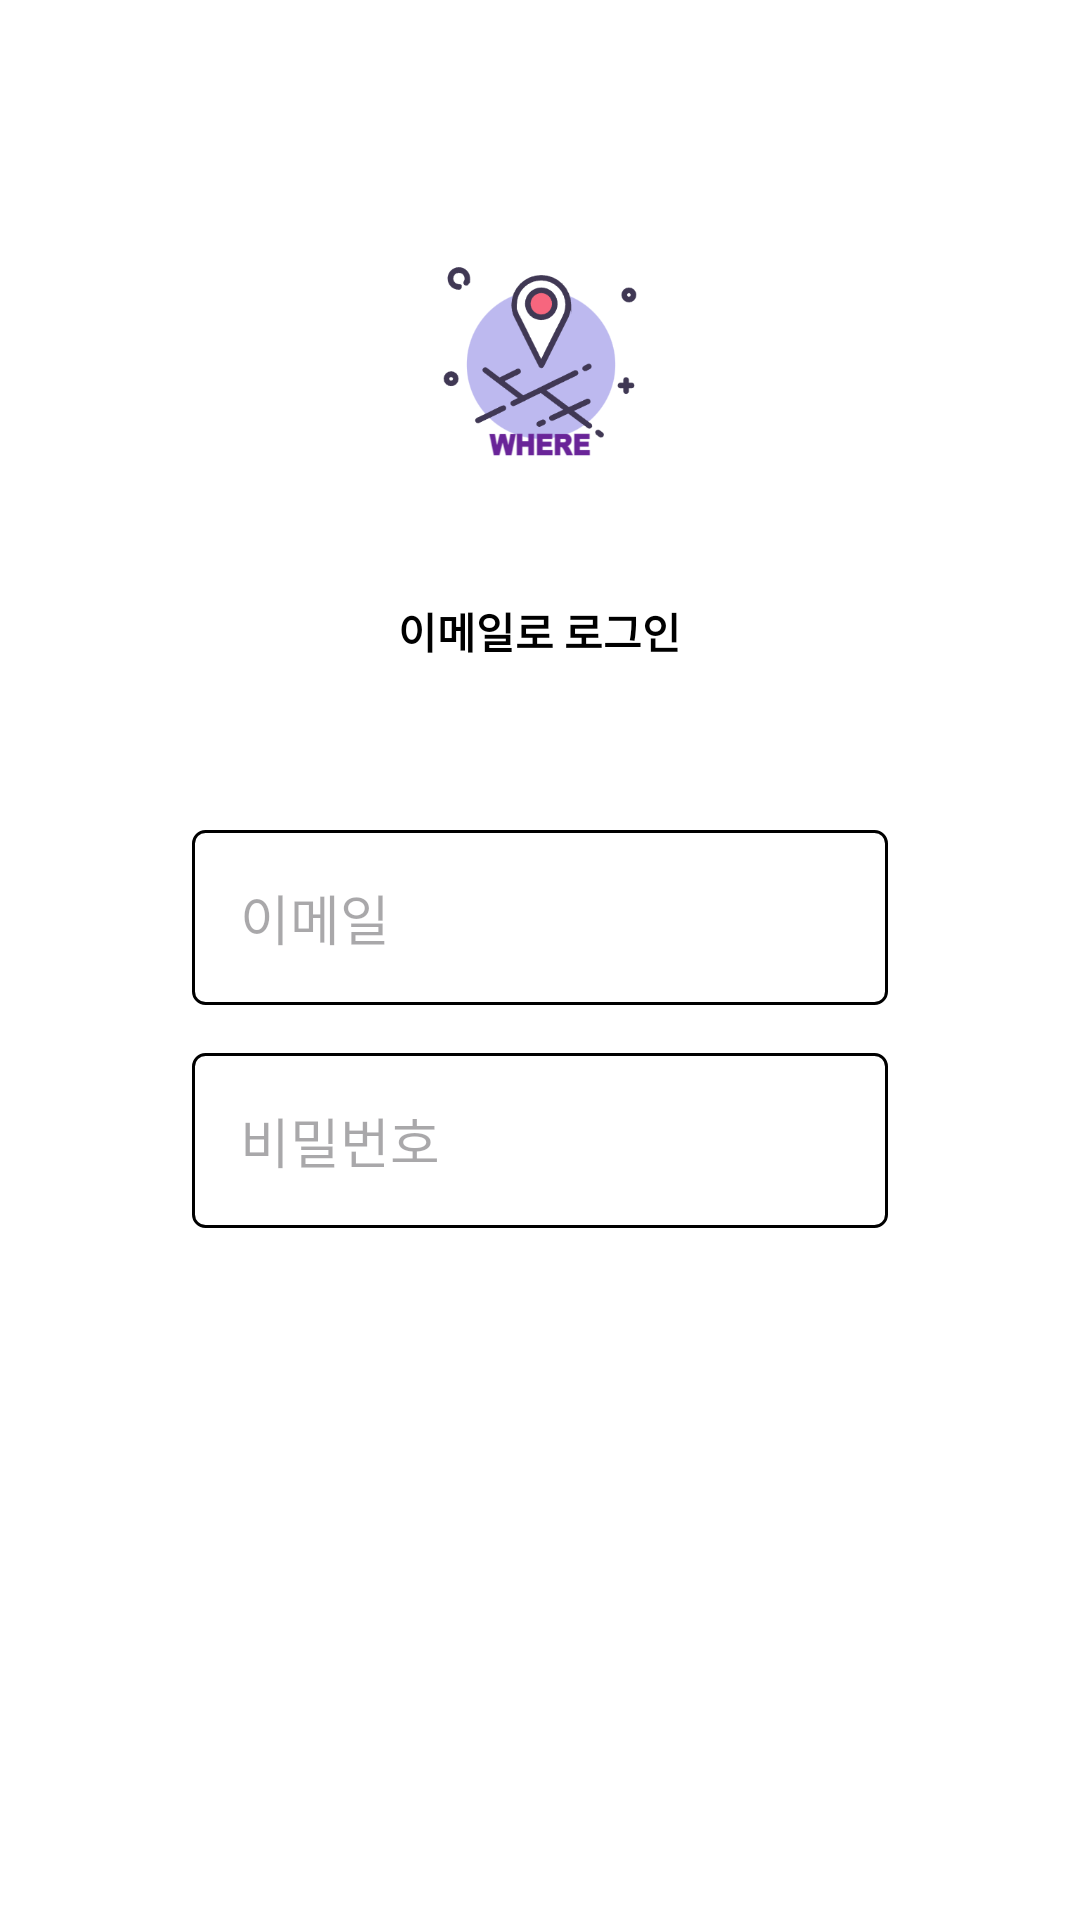

This screen was rendered from an Android layout file. Write that file and the resources it references.
<!-- AndroidManifest.xml: application theme Theme.TPProject -->
<!-- res/layout/activity_email_login.xml -->
<?xml version="1.0" encoding="utf-8"?>
<LinearLayout xmlns:android="http://schemas.android.com/apk/res/android"
    xmlns:app="http://schemas.android.com/apk/res-auto"
    xmlns:tools="http://schemas.android.com/tools"
    android:id="@+id/main"
    android:layout_width="match_parent"
    android:layout_height="match_parent"
    android:orientation="vertical"
    android:background="@color/white"
    android:gravity="center_horizontal"
    tools:context=".activities.EmailLoginActivity">

    <com.google.android.material.appbar.MaterialToolbar
        android:id="@+id/toolbar"
        android:layout_width="match_parent"
        android:layout_height="wrap_content"
        app:navigationIcon="@drawable/ic_action_back"/>

    <ImageView
        android:layout_width="120dp"
        android:layout_height="120dp"
        android:src="@drawable/app_logo"/>

    <TextView
        android:layout_width="wrap_content"
        android:layout_height="wrap_content"
        android:text="이메일로 로그인"
        android:textColor="@color/black"
        android:padding="8dp"
        android:textStyle="bold"
        android:drawableLeft="@drawable/baseline_email_24"
        android:drawablePadding="4dp"
        android:layout_margin="8dp"/>

    <EditText
        android:id="@+id/et_email"
        android:layout_width="match_parent"
        android:layout_height="wrap_content"
        android:background="@drawable/bg_box"
        android:padding="16dp"
        android:layout_marginLeft="64dp"
        android:layout_marginRight="64dp"
        android:layout_marginTop="40dp"
        android:layout_marginBottom="8dp"
        android:hint="이메일"
        android:inputType="textEmailAddress"/>

    <EditText
        android:id="@+id/et_password"
        android:layout_width="match_parent"
        android:layout_height="wrap_content"
        android:background="@drawable/bg_box"
        android:padding="16dp"
        android:layout_marginLeft="64dp"
        android:layout_marginRight="64dp"
        android:layout_marginTop="8dp"
        android:layout_marginBottom="8dp"
        android:hint="비밀번호"
        android:inputType="textPassword"/>


    <Button
        android:id="@+id/btn_signin"
        android:layout_width="match_parent"
        android:layout_height="wrap_content"
        android:backgroundTint="#88568E"
        style="@style/Widget.MaterialComponents.Button"
        android:text="로그인"
        android:padding="16dp"
        android:layout_marginTop="40dp"
        android:layout_marginLeft="64dp"
        android:layout_marginRight="64dp"/>






</LinearLayout>
<!-- resources referenced by this layout -->
<resources>
  <!-- drawable app_logo: png bitmap (drawable, 23382 bytes) -->
  <!-- drawable bg_box (drawable) -->
  <?xml version="1.0" encoding="utf-8"?>
  <shape xmlns:android="http://schemas.android.com/apk/res/android" android:shape="rectangle">
  
      <stroke android:width="1dp" android:color="@color/black"/>
      <corners android:radius="4dp"/>
  
  </shape>
  <style name="Theme.TPProject" parent="Base.Theme.TPProject" />
  <style name="Base.Theme.TPProject" parent="Theme.Material3.DayNight.NoActionBar">
          
          
      </style>
  <!-- not gathered from this repository: default colours our renderer supplied (Android Studio template values) -->
  <color name="black">#FF000000</color>
  <color name="white">#FFFFFFFF</color>
</resources>
